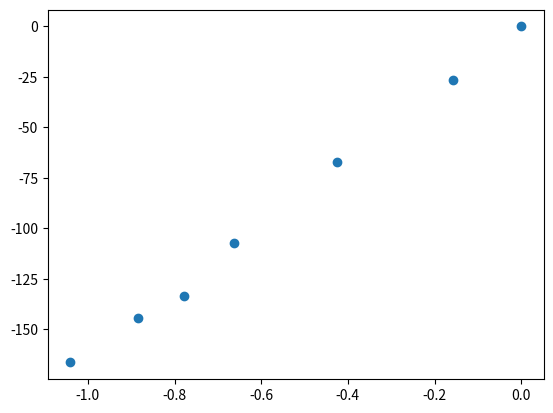

Source code (Python):
import numpy as np
import matplotlib.pyplot as plt

# This model will use analytic integration to find the values for alpha and beta
I = [14.5, 22, 29, 21, 8, 8, 0]
S = [235, 201, 153.5, 121, 108, 97, 83]

x_val = np.array([np.log(s/S[0]) for s in S])
y_val = []
for i in range(len(I)):
    if len(I) != len(S):
        raise ValueError
    val = I[i] + S[i] - I[0] - S[0]
    y_val.append(val)
y_val = np.array(y_val)
#print(x_val, y_val)

# Performing linear regression to find the value of the gradient (by reading the appendix)
## https://stats.stackexchange.com/questions/631540/from-a-theoretical-standpoint-why-is-linear-regression-useful
## Note to why looking into linear regression is useful for further progress with prediction.


## for this model, alpha is assumed to be 2.87 as I will not dwell on the adjacent linear regression 

# Iterate different values 

plt.scatter(x_val, y_val)
plt.show()

# From finding the values, I can now to the Euler Method of discrete integration to find the final values
